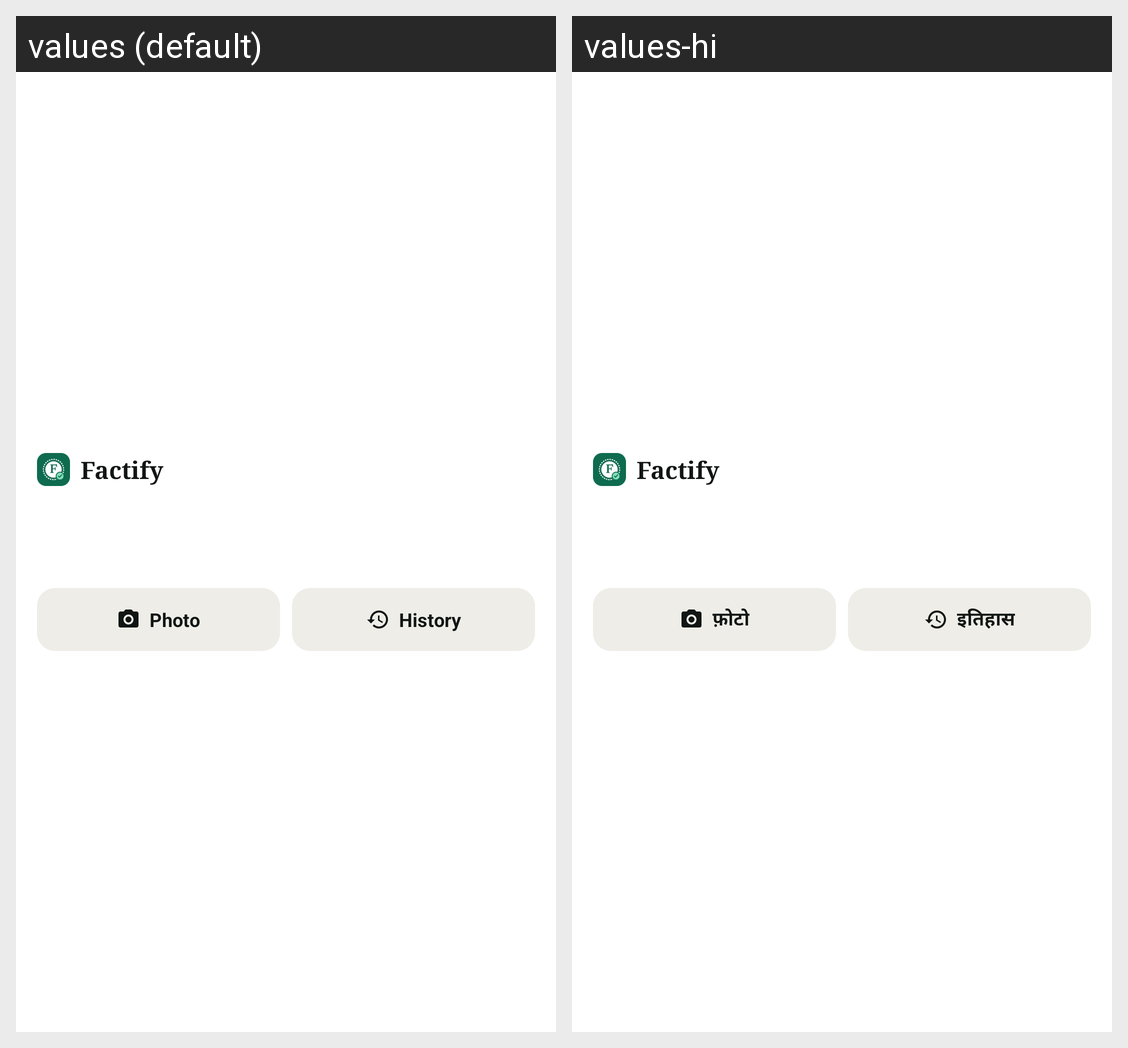

Translations of the strings shown on this Android screen, per locale in the grid:
Android screen res/layout/factify_widget.xml rendered under 2 locales, left to right: values (default), values-hi. Device: Nexus 5 (rendered at 1080×1920; each locale shown at half size, 540×960, under a caption strip naming it); theme Theme.MaterialComponents.DayNight.NoActionBar.
Strings drawn on this screen, with the default value and each locale's value (text and hints the layout hard-codes, and strings that could not be matched under every locale, appear in the picture but are not listed):

widget_photo
  values: Photo
  values-hi: फ़ोटो

widget_history
  values: History
  values-hi: इतिहास
